Image classification data set "data" (sujankunku/AI_INTERNSHIP_VIT_2023 on GitHub). Class labels (2): crack, non-crack.

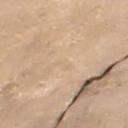
Label: crack

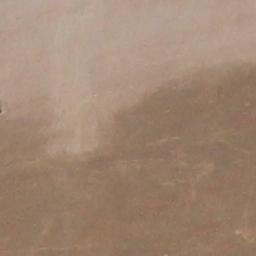
Label: non-crack

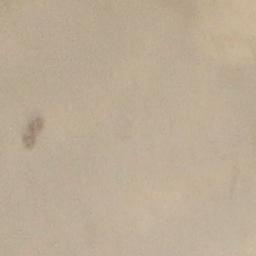
Label: non-crack

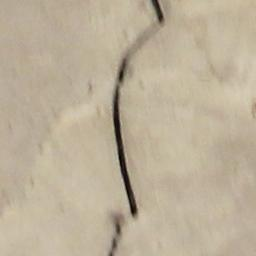
Label: crack

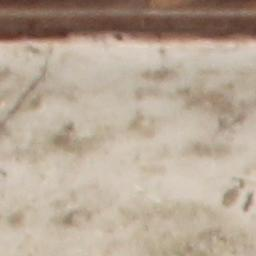
Label: crack

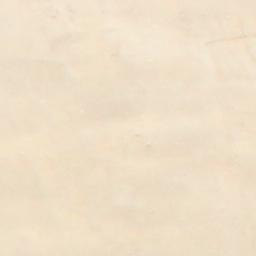
Label: non-crack
